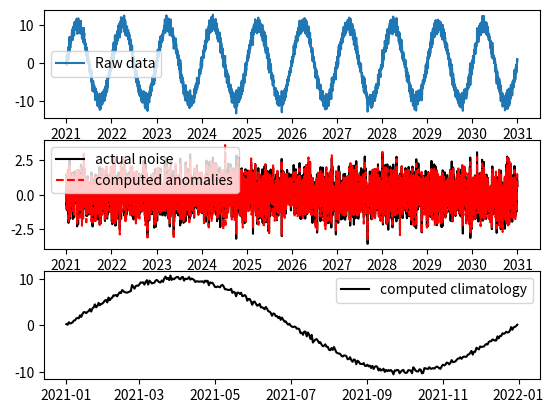

Write Python code to recreate this figure.
import numpy as np
import datetime
from datetime import timedelta, datetime

def doy_noleap(t):

    ref_t = datetime(2022, t.month, t.day)

    return int(ref_t.strftime('%j'))

def doy_leap(t):
    ref_t = datetime(2020, t.month, t.day)
    return int(ref_t.strftime('%j'))

def total_doy(t):
    return int((datetime(t.year+1, 1, 1) - datetime(t.year, 1, 1) ).total_seconds()/86400)

def fraction_of_year(t):

    return ( doy_leap(dt) - 1 ) / total_doy(dt)


def decomposeClimAnom(ts: np.ndarray, xs: np.ndarray, assist = None):

    if ts.dtype != object:    
        ts_datetime = ts.astype(object)
    else:
        ts_datetime = ts


    if assist is None:

        tm = np.array([
            datetime(2021, 1, 1) + _t * timedelta(days=1)  for _t in range(365)
        ]).astype("datetime64[s]")


        doy  = np.zeros(len(ts_datetime), dtype=np.int32)
        skip = np.zeros(len(ts_datetime), dtype=np.bool_)
        cnt  = np.zeros(len(tm), dtype=np.int32)
        
        doy[:] = -1
        for i, t in enumerate(ts_datetime):

            m = t.month
            d = t.day


            
            if m == 2 and d == 29:
                skip[i] = True
            else:
                skip[i] = False
                doy[i] = doy_noleap(t)

                cnt[doy[i]-1] += 1

        assist = {
            'doy'  : doy,
            'skip' : skip,
            'cnt'  : cnt,
            'tm'   : tm,
        }

    tm = assist['tm']
    doy  = assist['doy']       
    cnt  = assist['cnt']       
    skip = assist['skip']       
   
    xm       = np.zeros((len(tm),))

    for i, t in enumerate(ts_datetime):

        if skip[i] :
            continue
        
        xm[doy[i]-1]  += xs[i]

    cnt_nz = cnt != 0
    xm[cnt_nz] /= cnt[cnt_nz]
    xm[cnt == 0] = np.nan

    xa = np.zeros((len(xs),))
    for i, t in enumerate(ts_datetime):

        m = t.month
        d = t.day

        if m == 2 and d == 29:

            # Interpolate Feb 29 if Feb 28 and Mar 1 exist.
            if i > 0 and i < (len(ts) - 1):
                xa[i] = (xa[i-1] + xa[i+1]) / 2.0
            else:
                xa[i] = np.nan
        
        else:
           
            #print("xs[i]: ", xs[i], "; xm[doy[i]-1]: ", xm[doy[i]-1]) 
            xa[i] = xs[i] - xm[doy[i]-1]

    tm = np.array([
        datetime(2021, 1, 1) + _t * timedelta(days=1)  for _t in range(len(tm))
    ]).astype("datetime64[s]")

    return tm, xm, xa, cnt, assist



if __name__ == "__main__":

    # Creating fake data
    import pandas as pd
   
    beg_year = 2021
    end_year = 2030

    expected_cnt = end_year - beg_year + 1
 
    dates    = pd.date_range(start="%04d-01-01" % (beg_year,), end="%04d-12-31" % (end_year,), freq="D")
    noise    = np.random.randn(len(dates))
    raw_data = np.zeros((len(dates),))
    
    amp = 10.0
    wnm = 1.0

    for (i, _dt) in enumerate(dates):

        dt = pd.to_datetime(_dt)
        frac = fraction_of_year(dt)

        raw_data[i] = np.sin(2*np.pi * wnm * frac ) * amp + noise[i]

        
        #print("%d : %d-%d-%d, fraction of that year: %.4f" % (i, dt.year, dt.month, dt.day, ( doy_leap(dt) - 1 ) / total_doy(dt)))
        


    t_clim, clim, anom, cnt, _ = decomposeClimAnom(pd.to_datetime(dates), raw_data)

    if np.any(cnt != expected_cnt):
        print("[Debug] Expected cnt: ", expected_cnt)
        print("[Debug] Computed cnt = ", cnt)
        raise Exception("Count should be %d but we don't get it correct.")


    import matplotlib.pyplot as plt

    fig, ax = plt.subplots(3, 1)
        
    ax[0].plot(dates, raw_data, label="Raw data")

    ax[1].plot(dates, noise, "k-", label="actual noise")
    ax[1].plot(dates, anom, "r--", label="computed anomalies")
    
    ax[2].plot(t_clim, clim, "k-", label="computed climatology")

    for _ax in ax:
        _ax.legend()

    plt.show()
     


